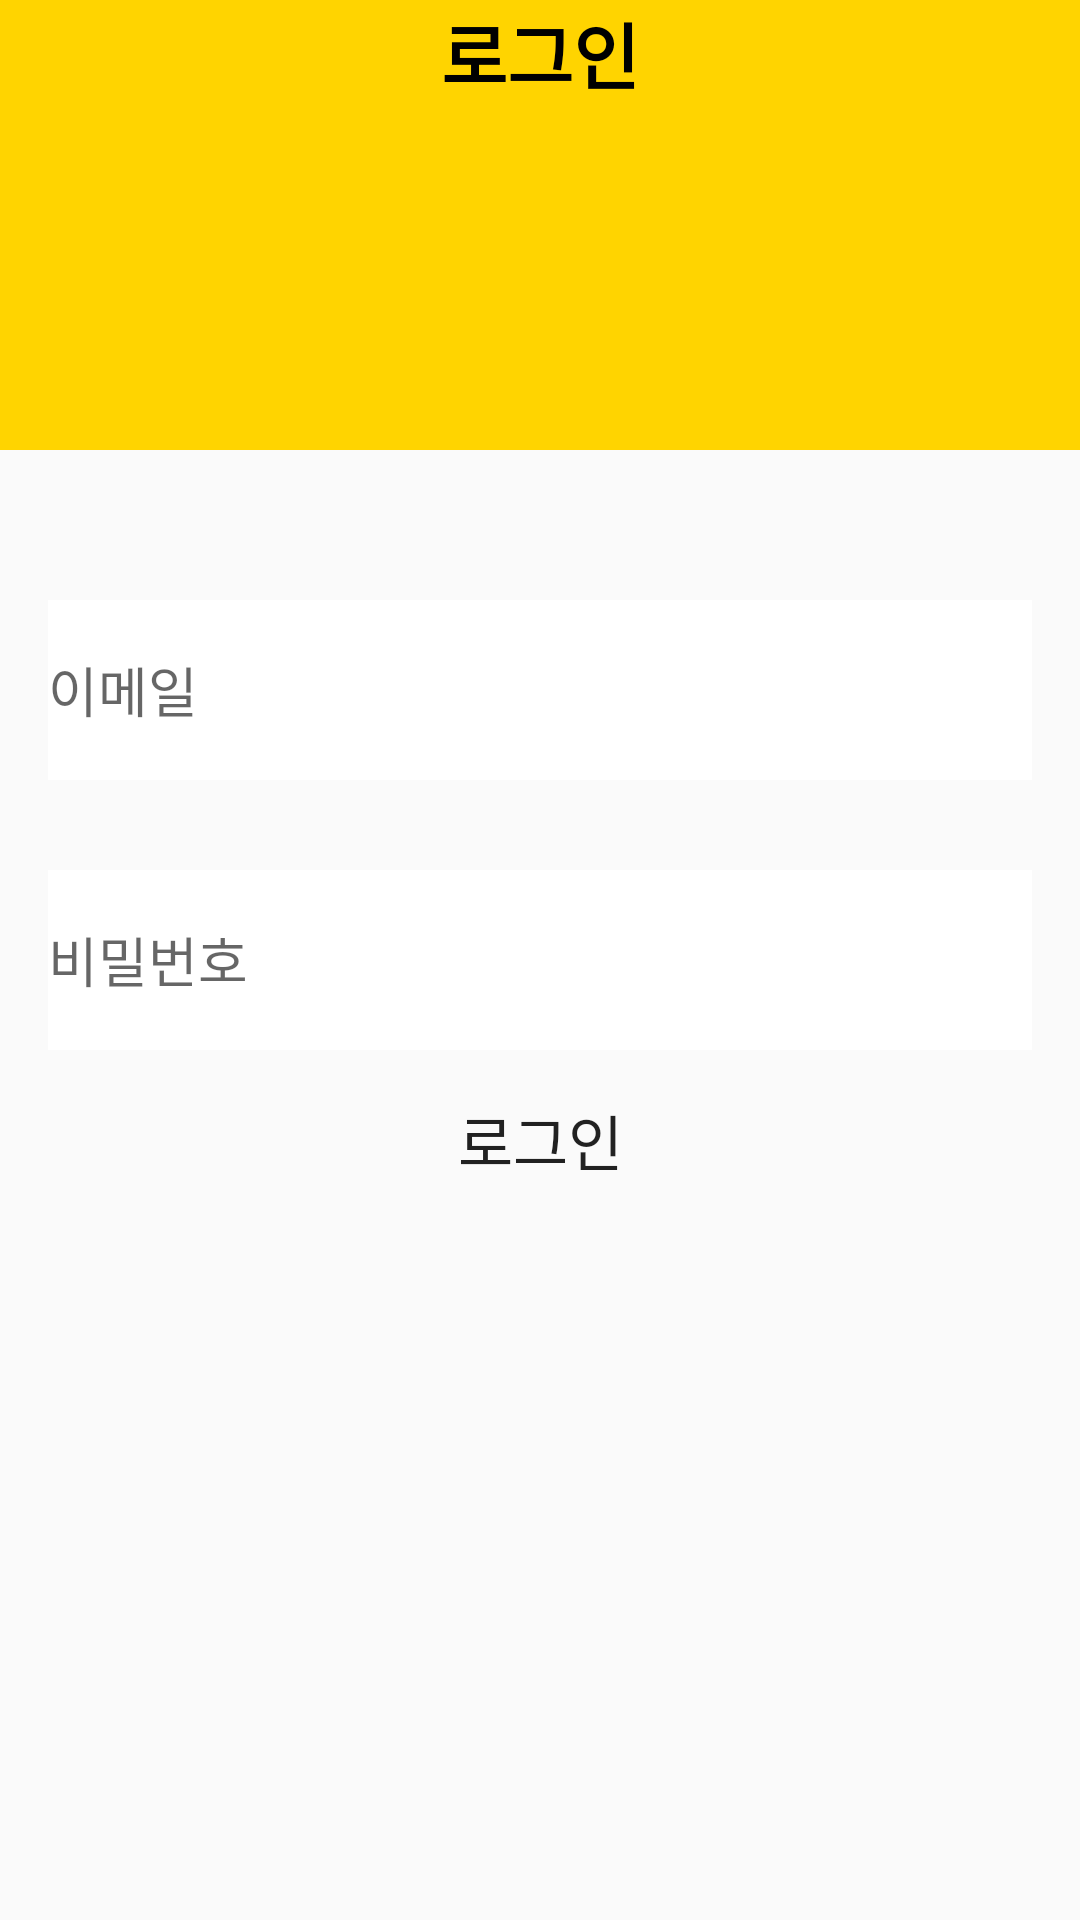

Write the Android layout XML for this screen, with the resource values it uses.
<!-- AndroidManifest.xml: application theme Theme.FullStackApplication -->
<!-- res/layout/activity_login.xml -->
<?xml version="1.0" encoding="utf-8"?>
<androidx.constraintlayout.widget.ConstraintLayout xmlns:android="http://schemas.android.com/apk/res/android"
    xmlns:app="http://schemas.android.com/apk/res-auto"
    xmlns:tools="http://schemas.android.com/tools"
    android:layout_width="match_parent"
    android:layout_height="match_parent"
    android:background="@android:color/transparent"
    tools:context=".auth.LoginActivity">

    <LinearLayout
        android:id="@+id/linearLayout"
        android:layout_width="0dp"
        android:layout_height="150dp"
        android:background="@color/mainColor"
        android:orientation="horizontal"
        app:layout_constraintEnd_toEndOf="parent"
        app:layout_constraintStart_toStartOf="parent"
        app:layout_constraintTop_toTopOf="parent">

    </LinearLayout>

    <TextView
        android:id="@+id/textView2"
        android:layout_width="0dp"
        android:layout_height="wrap_content"
        android:layout_weight="1"
        android:gravity="center"
        android:text="로그인"
        android:textColor="#000000"
        android:textSize="24sp"
        android:textStyle="bold"
        app:layout_constraintEnd_toEndOf="parent"
        app:layout_constraintHorizontal_bias="0.0"
        app:layout_constraintStart_toStartOf="parent"
        app:layout_constraintTop_toTopOf="parent" />

    <EditText
        android:id="@+id/etLoginEmail"
        android:layout_width="0dp"
        android:layout_height="60dp"
        android:layout_marginStart="16dp"
        android:layout_marginTop="50dp"
        android:layout_marginEnd="16dp"
        android:background="@color/white"
        android:ems="10"
        android:hint="이메일"
        android:inputType="textPersonName"
        app:layout_constraintEnd_toEndOf="parent"
        app:layout_constraintStart_toStartOf="parent"
        app:layout_constraintTop_toBottomOf="@+id/linearLayout" />

    <EditText
        android:id="@+id/etLoginPw"
        android:layout_width="0dp"
        android:layout_height="60dp"
        android:background="@color/white"
        android:ems="10"
        android:hint="비밀번호"
        android:inputType="textPersonName|textPassword"
        app:layout_constraintBottom_toBottomOf="parent"
        app:layout_constraintEnd_toEndOf="@+id/etLoginEmail"
        app:layout_constraintStart_toStartOf="@+id/etLoginEmail"
        app:layout_constraintTop_toTopOf="parent" />

    <Button
        android:id="@+id/btnLoginLogin"
        android:layout_width="0dp"
        android:layout_height="60dp"
        android:layout_marginStart="16dp"
        android:layout_marginEnd="16dp"
        android:background="@drawable/button_radius_yellow"
        android:text="로그인"
        android:textSize="20sp"
        app:layout_constraintEnd_toEndOf="parent"
        app:layout_constraintStart_toStartOf="parent"
        app:layout_constraintTop_toBottomOf="@+id/etLoginPw" />
</androidx.constraintlayout.widget.ConstraintLayout>
<!-- resources referenced by this layout -->
<resources>
  <color name="mainColor">#ffd400</color>
  <color name="white">#FFFFFFFF</color>
  <style name="Theme.FullStackApplication" parent="Theme.AppCompat.Light">
  
          <item name="windowNoTitle">true</item>
          
          <item name="colorPrimary">@color/purple_500</item>
          <item name="colorPrimaryVariant">@color/mainColor</item>
          <item name="colorOnPrimary">@color/white</item>
          
          <item name="colorSecondary">@color/teal_200</item>
          <item name="colorSecondaryVariant">@color/teal_700</item>
          <item name="colorOnSecondary">@color/black</item>
          
          <item name="android:statusBarColor">?attr/colorPrimaryVariant</item>
          
      </style>
  <color name="purple_500">#FF6200EE</color>
  <color name="teal_200">#FF03DAC5</color>
  <color name="teal_700">#FF018786</color>
  <color name="black">#FF000000</color>
</resources>
